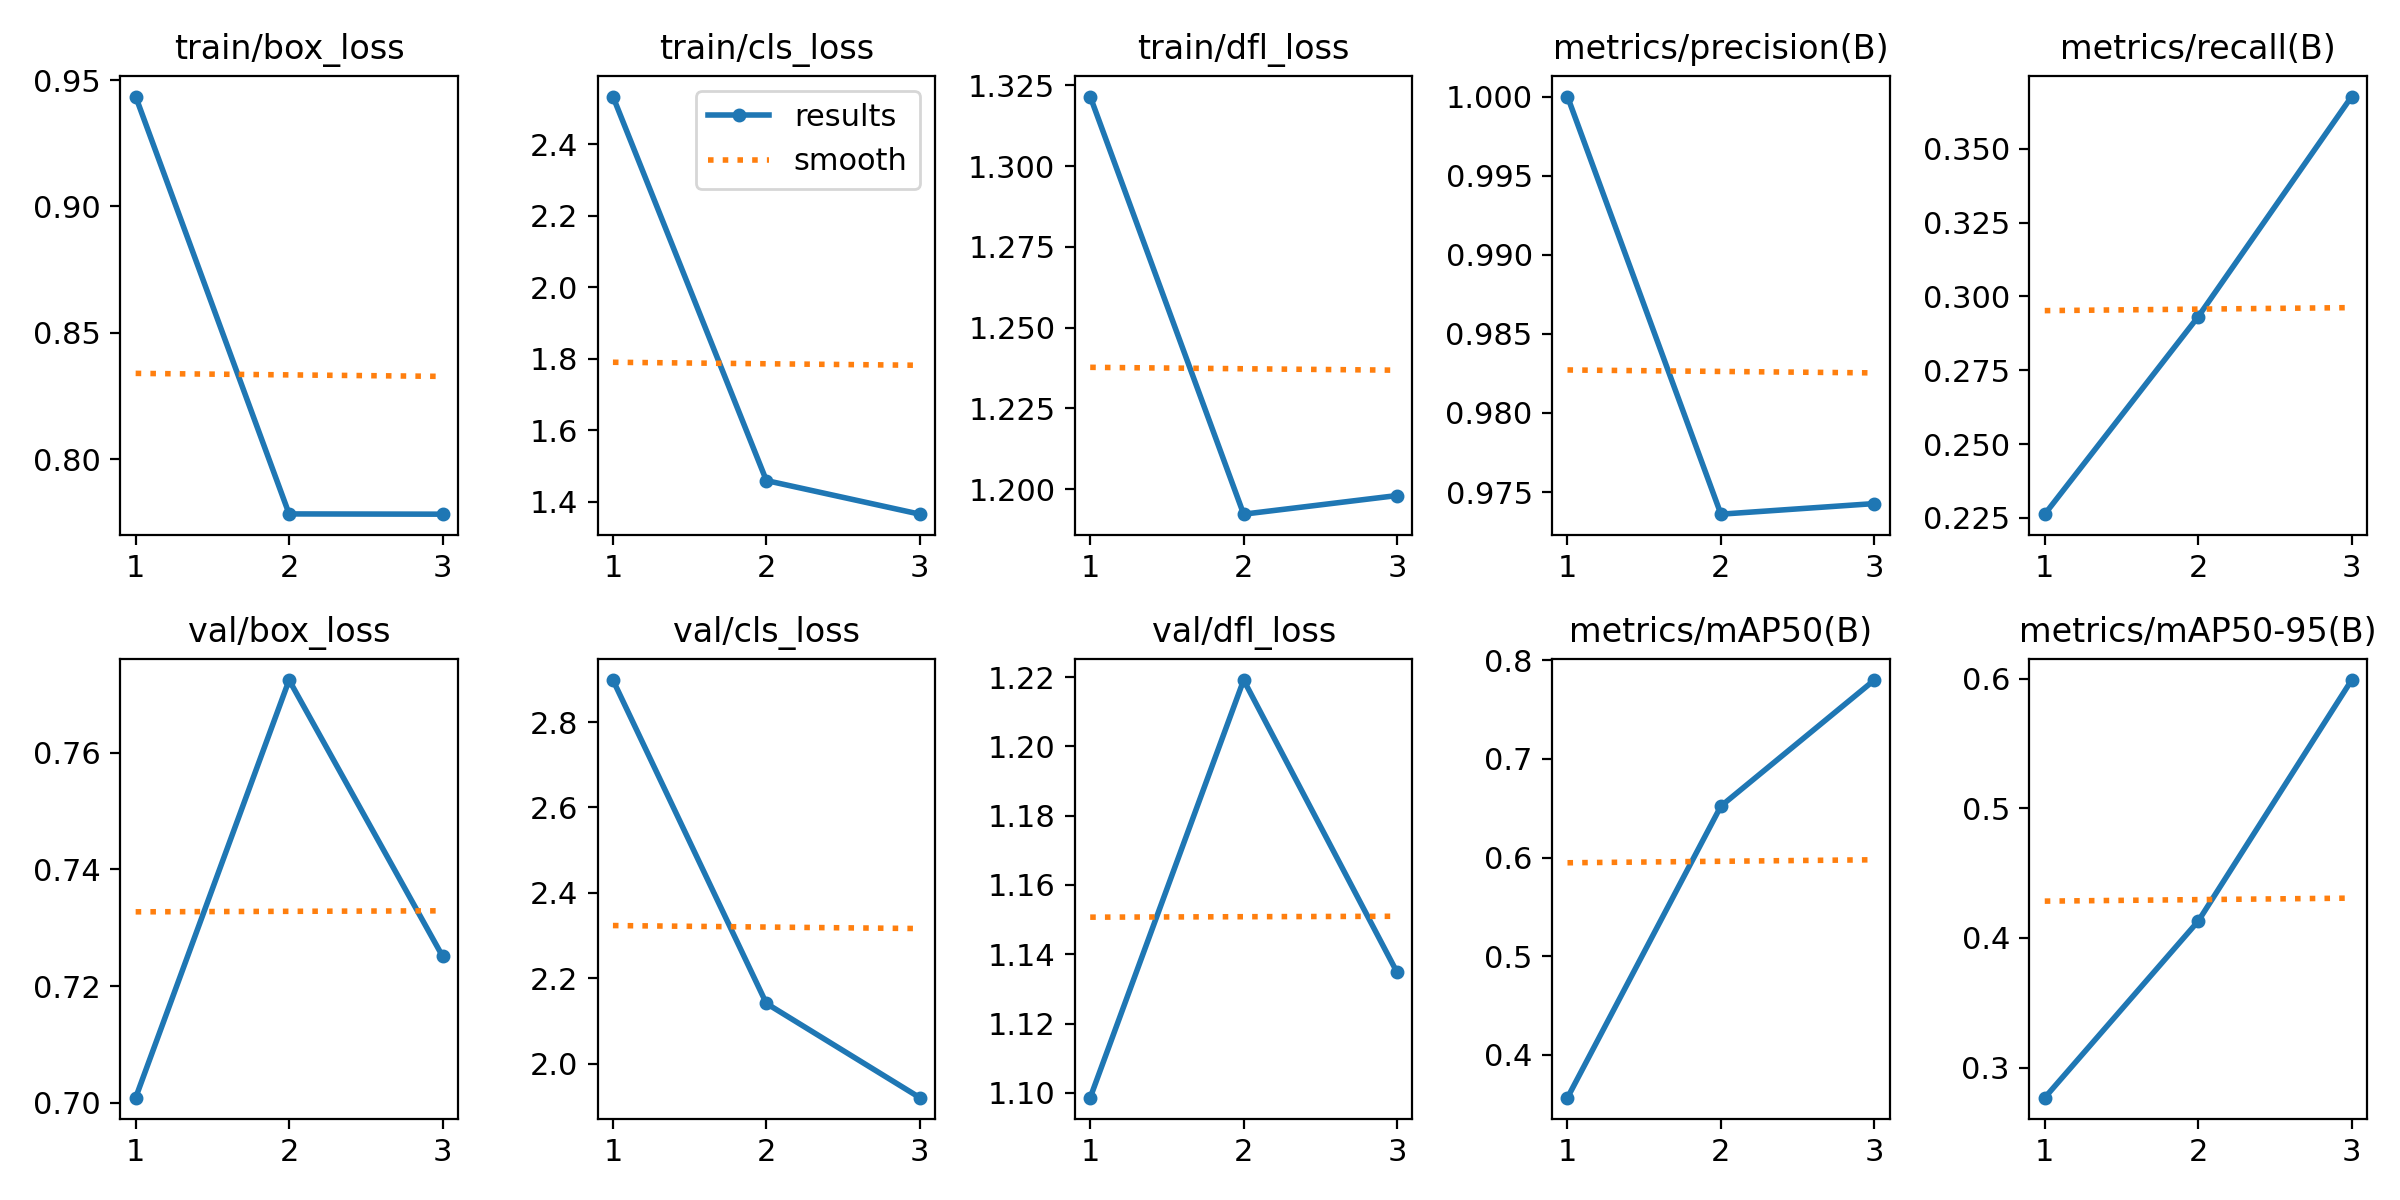

Data behind this chart, as committed beside it:
epoch, time, train/box_loss, train/cls_loss, train/dfl_loss, metrics/precision(B), metrics/recall(B), metrics/mAP50(B), metrics/mAP50-95(B), val/box_loss, val/cls_loss, val/dfl_loss, lr/pg0, lr/pg1, lr/pg2
1, 143.5, 0.9435, 2.534, 1.322, 1, 0.2262, 0.3564, 0.2768, 0.7009, 2.898, 1.099, 0.0002858, 0.0002858, 0.0002858
2, 373.8, 0.7784, 1.459, 1.192, 0.9736, 0.2932, 0.6522, 0.4129, 0.7725, 2.141, 1.219, 0.0003925, 0.0003925, 0.0003925
3, 25774, 0.7783, 1.365, 1.198, 0.9743, 0.3678, 0.7801, 0.5988, 0.7251, 1.92, 1.135, 0.0003012, 0.0003012, 0.0003012
